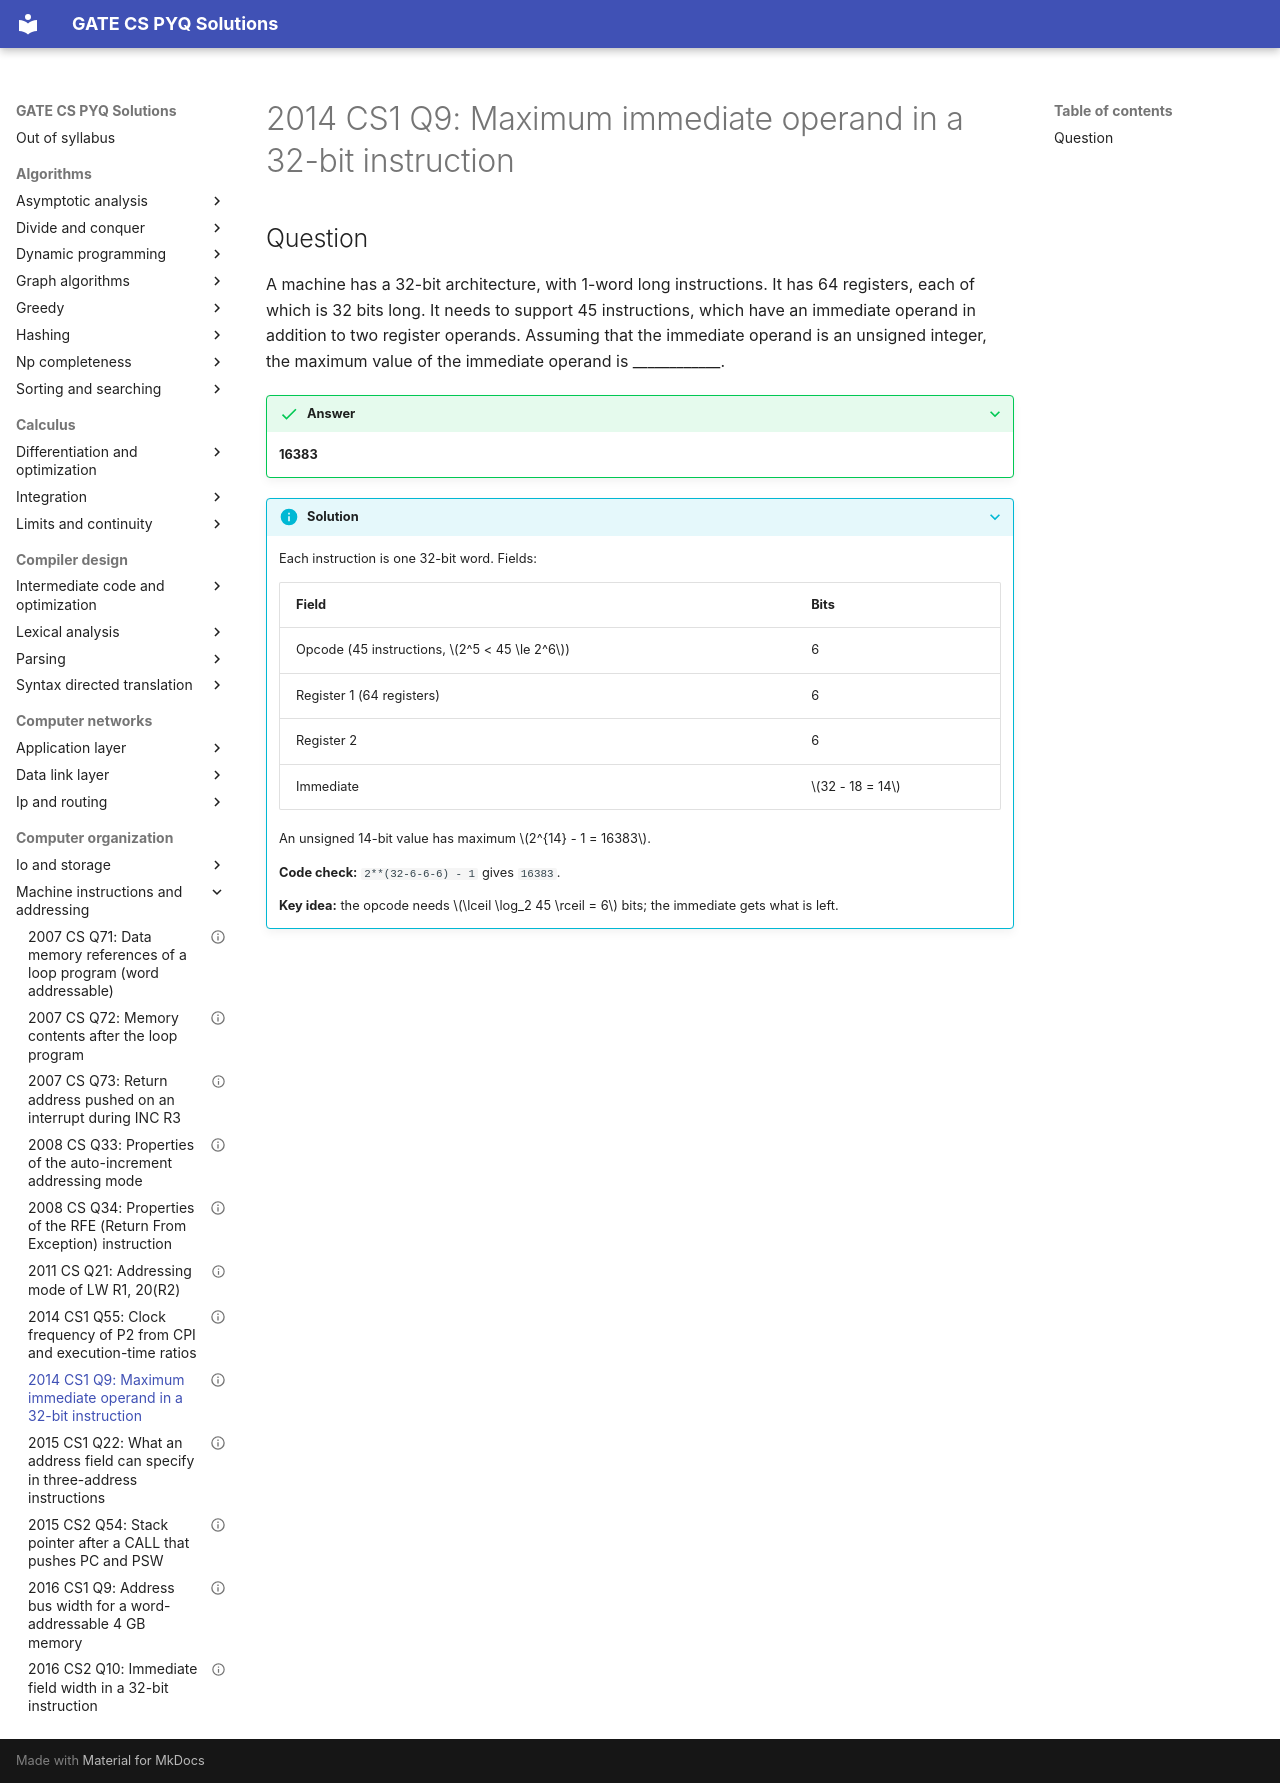

repository: saheenusman/GATE-PYQs · page: computer-organization/machine-instructions-and-addressing/2014-set1-q9/index.html · generator: mkdocs

---
title: "2014 CS1 Q9: Maximum immediate operand in a 32-bit instruction"
year: 2014
set: 1
paper: CS1
q_no: 9
subject: computer-organization
topic: machine-instructions-and-addressing
also: []
marks: 1
type: NAT
official_answer: "16383 to 16383"
status: verified
---

# 2014 CS1 Q9: Maximum immediate operand in a 32-bit instruction

## Question

A machine has a 32-bit architecture, with 1-word long instructions. It has 64 registers, each of which is 32 bits long. It needs to support 45 instructions, which have an immediate operand in addition to two register operands. Assuming that the immediate operand is an unsigned integer, the maximum value of the immediate operand is ____________.

<details class="success" markdown="1">
<summary>Answer</summary>

**16383**

</details>

<details class="info" markdown="1">
<summary>Solution</summary>

Each instruction is one 32-bit word. Fields:

| Field | Bits |
|---|---|
| Opcode (45 instructions, $2^5 < 45 \le 2^6$) | 6 |
| Register 1 (64 registers) | 6 |
| Register 2 | 6 |
| Immediate | $32 - 18 = 14$ |

An unsigned 14-bit value has maximum $2^{14} - 1 = 16383$.

**Code check:** `2**(32-6-6-6) - 1` gives `16383`.

**Key idea:** the opcode needs $\lceil \log_2 45 \rceil = 6$ bits; the immediate gets what is left.

</details>
